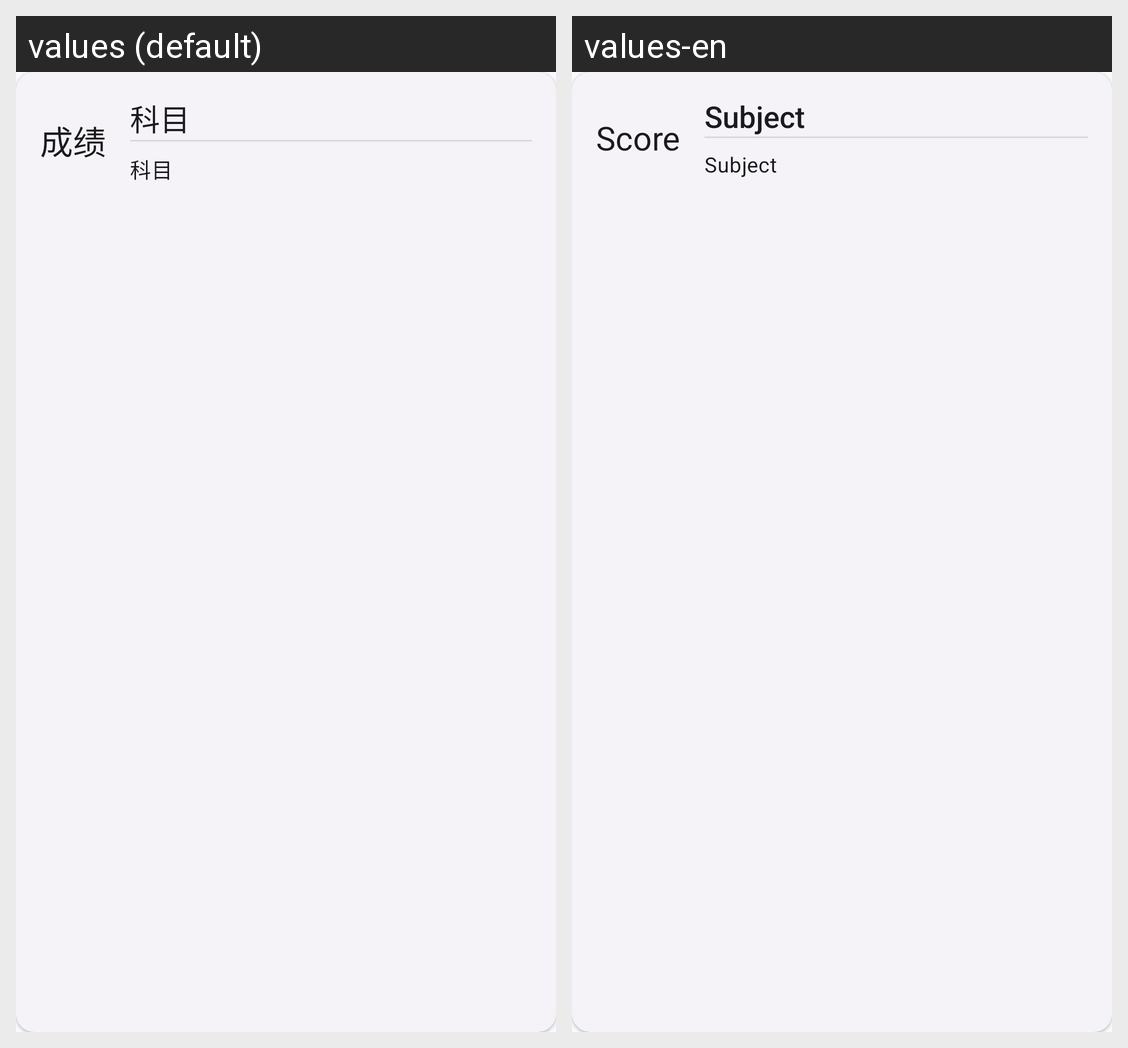

The same Android screen rendered under two of its app's locales, left to right. List the strings drawn on it with the default value and each locale's translation.
Android screen res/layout/score_item.xml rendered under 2 locales, left to right: values (default), values-en. Device: Nexus 5 (rendered at 1080×1920; each locale shown at half size, 540×960, under a caption strip naming it); theme Theme.SYSU.
Strings drawn on this screen, with the default value and each locale's value (text and hints the layout hard-codes, and strings that could not be matched under every locale, appear in the picture but are not listed):

subject
  values: 科目
  values-en: Subject

score
  values: 成绩
  values-en: Score
